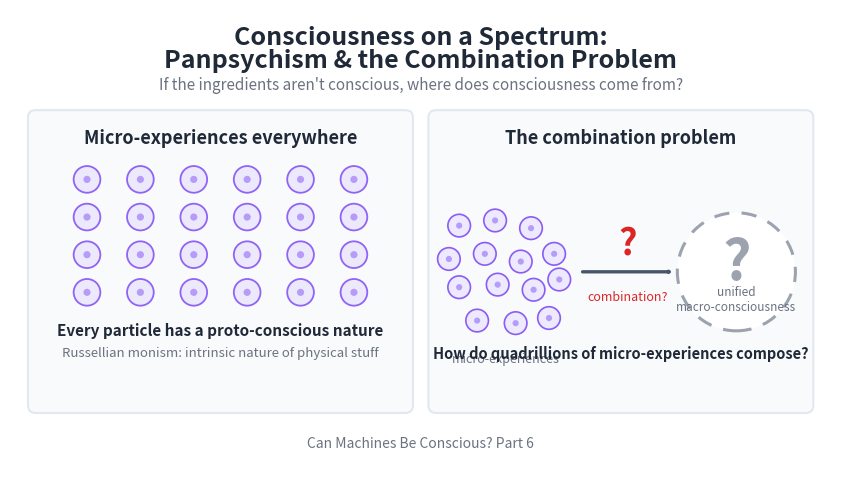

The matplotlib source for this figure:
import matplotlib.pyplot as plt
from matplotlib.patches import FancyBboxPatch, FancyArrowPatch, Circle
import numpy as np

# Figure setup: 1600x900 at 150 DPI
fig, ax = plt.subplots(figsize=(1600/150, 900/150), dpi=150)
ax.set_xlim(0, 16)
ax.set_ylim(0, 9)
ax.set_aspect('equal')
ax.axis('off')
fig.patch.set_facecolor('white')
ax.set_facecolor('white')

# ─── Color palette ───
purple_border = '#8b5cf6'
purple_fill = '#ede9fe'
green_border = '#16a34a'
green_fill = '#dcfce7'
red_accent = '#DC2626'
arrow_grey = '#475569'
dark_text = '#1F2937'
subtle_text = '#6B7280'
panel_bg_color = '#F8FAFC'
panel_edge = '#E2E8F0'
dashed_grey = '#9CA3AF'

# ─── Title & subtitle ───
ax.text(8, 8.45, 'Consciousness on a Spectrum:',
        ha='center', va='center', fontsize=18, fontweight='bold',
        color=dark_text, fontfamily='sans-serif')
ax.text(8, 8.0, 'Panpsychism & the Combination Problem',
        ha='center', va='center', fontsize=18, fontweight='bold',
        color=dark_text, fontfamily='sans-serif')
ax.text(8, 7.52,
        "If the ingredients aren't conscious, where does consciousness come from?",
        ha='center', va='center', fontsize=11, color=subtle_text,
        fontfamily='sans-serif', style='italic')

# ─── Panel geometry ───
panel_y = 1.3
panel_h = 5.6

left_panel_x = 0.5
left_panel_w = 7.2

right_panel_x = 8.3
right_panel_w = 7.2

# ─── Left panel background ───
left_panel = FancyBboxPatch((left_panel_x, panel_y), left_panel_w, panel_h,
                             boxstyle="round,pad=0.15",
                             facecolor=panel_bg_color, edgecolor=panel_edge,
                             linewidth=1.5, zorder=2)
ax.add_patch(left_panel)

# Left panel header
ax.text(left_panel_x + left_panel_w/2, panel_y + panel_h - 0.4,
        'Micro-experiences everywhere',
        ha='center', va='center', fontsize=13, fontweight='bold',
        color=dark_text, fontfamily='sans-serif', zorder=5)

# ─── Grid of 6x4 micro-experience circles ───
grid_cols = 6
grid_rows = 4
grid_left = left_panel_x + 1.0
grid_right = left_panel_x + left_panel_w - 1.0
grid_top = panel_y + panel_h - 1.2
grid_bottom = panel_y + 2.2

xs = np.linspace(grid_left, grid_right, grid_cols)
ys = np.linspace(grid_bottom, grid_top, grid_rows)

for gx in xs:
    for gy in ys:
        circ = Circle((gx, gy), 0.26,
                      facecolor=purple_fill, edgecolor=purple_border,
                      linewidth=1.3, zorder=4, alpha=0.95)
        ax.add_patch(circ)
        # tiny inner dot to suggest "proto-experience"
        ax.add_patch(Circle((gx, gy), 0.07,
                            facecolor=purple_border, edgecolor='none',
                            alpha=0.55, zorder=5))

# Captions below grid
ax.text(left_panel_x + left_panel_w/2, panel_y + 1.45,
        'Every particle has a proto-conscious nature',
        ha='center', va='center', fontsize=11, fontweight='bold',
        color=dark_text, fontfamily='sans-serif', zorder=6)
ax.text(left_panel_x + left_panel_w/2, panel_y + 1.0,
        'Russellian monism: intrinsic nature of physical stuff',
        ha='center', va='center', fontsize=9.5, style='italic',
        color=subtle_text, fontfamily='sans-serif', zorder=6)

# ─── Right panel background ───
right_panel = FancyBboxPatch((right_panel_x, panel_y), right_panel_w, panel_h,
                              boxstyle="round,pad=0.15",
                              facecolor=panel_bg_color, edgecolor=panel_edge,
                              linewidth=1.5, zorder=2)
ax.add_patch(right_panel)

# Right panel header
ax.text(right_panel_x + right_panel_w/2, panel_y + panel_h - 0.4,
        'The combination problem',
        ha='center', va='center', fontsize=13, fontweight='bold',
        color=dark_text, fontfamily='sans-serif', zorder=5)

# ─── Left side of right panel: small cloud of purple micro-circles ───
cloud_cx = right_panel_x + 1.35
cloud_cy = panel_y + panel_h/2 - 0.2

# Hand-placed cluster of ~14 circles (looks like a cloud, not a grid)
cloud_positions = [
    (-0.9,  0.9), (-0.2,  1.0), ( 0.5,  0.85),
    (-1.1,  0.25), (-0.4,  0.35), ( 0.3,  0.2), ( 0.95,  0.35),
    (-0.9, -0.3), (-0.15, -0.25), ( 0.55, -0.35), (1.05, -0.15),
    (-0.55, -0.95), ( 0.2, -1.0), ( 0.85, -0.9),
]
for (dx, dy) in cloud_positions:
    ax.add_patch(Circle((cloud_cx + dx, cloud_cy + dy), 0.22,
                        facecolor=purple_fill, edgecolor=purple_border,
                        linewidth=1.2, zorder=4))
    ax.add_patch(Circle((cloud_cx + dx, cloud_cy + dy), 0.06,
                        facecolor=purple_border, edgecolor='none',
                        alpha=0.55, zorder=5))

ax.text(cloud_cx, cloud_cy - 1.7,
        'micro-experiences',
        ha='center', va='center', fontsize=9, style='italic',
        color=subtle_text, fontfamily='sans-serif', zorder=5)

# ─── Arrow across the middle, with red "?" ───
arrow_start_x = cloud_cx + 1.45
arrow_end_x = right_panel_x + right_panel_w - 2.55
arrow_y = cloud_cy

arrow = FancyArrowPatch(
    (arrow_start_x, arrow_y),
    (arrow_end_x, arrow_y),
    arrowstyle='->,head_width=0.4,head_length=0.55',
    color=arrow_grey, lw=2.4, zorder=5,
    mutation_scale=1.0,
)
ax.add_patch(arrow)

# Red "?" sitting above the arrow
q_x = (arrow_start_x + arrow_end_x) / 2
q_y = arrow_y + 0.55
ax.text(q_x, q_y, '?',
        ha='center', va='center', fontsize=26, fontweight='bold',
        color=red_accent, fontfamily='sans-serif', zorder=6)

# Small label under the arrow
ax.text(q_x, arrow_y - 0.5,
        'combination?',
        ha='center', va='center', fontsize=9, style='italic',
        color=red_accent, fontfamily='sans-serif', zorder=6)

# ─── Right side of right panel: dashed greyed-out "unknown" macro-circle ───
macro_cx = right_panel_x + right_panel_w - 1.35
macro_cy = cloud_cy

# Draw a dashed large circle manually for a clean dashed look
dash_theta = np.linspace(0, 2 * np.pi, 300)
dash_r = 1.15

# Use matplotlib's built-in dashed linestyle on a Circle via set_linestyle
big_circle = Circle((macro_cx, macro_cy), dash_r,
                    facecolor='white', edgecolor=dashed_grey,
                    linewidth=2.2, linestyle=(0, (5, 4)),
                    zorder=4)
ax.add_patch(big_circle)

# Very faint green tint inside, to hint at "would-be macro-conscious state"
inner_tint = Circle((macro_cx, macro_cy), dash_r - 0.08,
                    facecolor=green_fill, edgecolor='none',
                    alpha=0.35, zorder=3)
ax.add_patch(inner_tint)

# "?" inside the macro circle
ax.text(macro_cx, macro_cy + 0.15, '?',
        ha='center', va='center', fontsize=40, fontweight='bold',
        color=dashed_grey, fontfamily='sans-serif', zorder=5)
ax.text(macro_cx, macro_cy - 0.55,
        'unified\nmacro-consciousness',
        ha='center', va='center', fontsize=8.5, style='italic',
        color=subtle_text, fontfamily='sans-serif', zorder=5)

# Caption below the right panel content
ax.text(right_panel_x + right_panel_w/2, panel_y + 1.0,
        'How do quadrillions of micro-experiences compose?',
        ha='center', va='center', fontsize=10.5, fontweight='bold',
        color=dark_text, fontfamily='sans-serif', zorder=6)

# ─── Footer caption ───
ax.text(8, 0.55, 'Can Machines Be Conscious? Part 6',
        ha='center', va='center', fontsize=10,
        color=subtle_text, fontfamily='sans-serif', style='italic',
        zorder=5)

# ─── Save ───
output_path = r'D:\Projects\Medium\AI Consciousness\06-panpsychism\header_panpsychism.png'
plt.savefig(output_path, dpi=150, facecolor='white', edgecolor='none')
plt.close()
print(f"Saved to: {output_path}")
